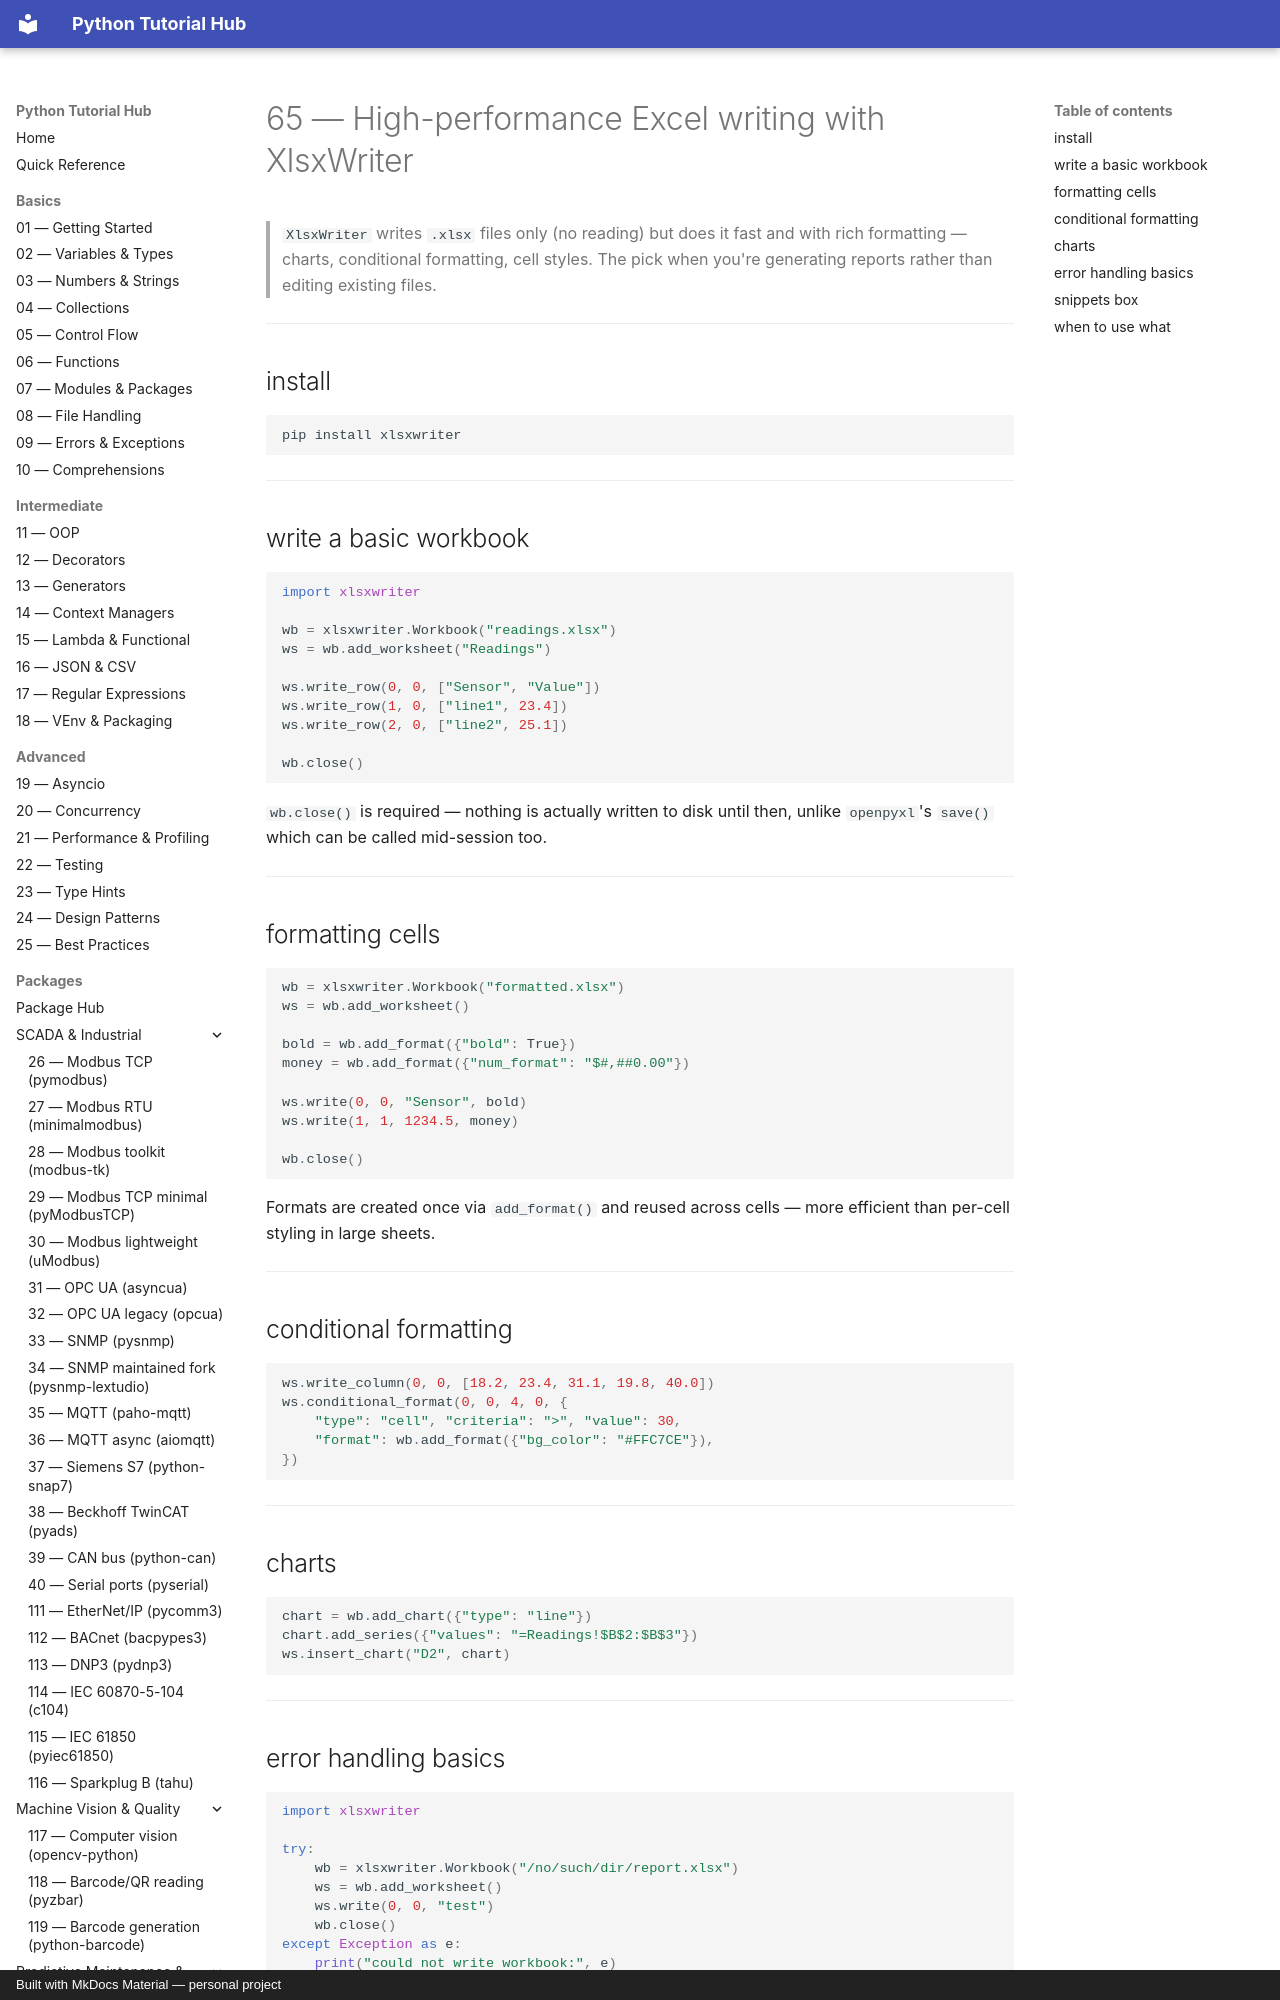

repository: mcashpersonal-ux/Python · page: packages/067-xlsxwriter/index.html · generator: mkdocs · copyright: Built with MkDocs Material — personal project

# 65 — High-performance Excel writing with XlsxWriter

> `XlsxWriter` writes `.xlsx` files only (no reading) but does it fast and
> with rich formatting — charts, conditional formatting, cell styles. The
> pick when you're generating reports rather than editing existing files.

---

## install

```bash
pip install xlsxwriter
```

---

## write a basic workbook

```python
import xlsxwriter

wb = xlsxwriter.Workbook("readings.xlsx")
ws = wb.add_worksheet("Readings")

ws.write_row(0, 0, ["Sensor", "Value"])
ws.write_row(1, 0, ["line1", 23.4])
ws.write_row(2, 0, ["line2", 25.1])

wb.close()
```

`wb.close()` is required — nothing is actually written to disk until
then, unlike `openpyxl`'s `save()` which can be called mid-session too.

---
